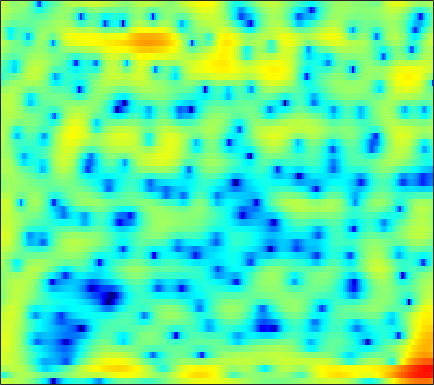

The table this chart was drawn from, first rows:
3.9529, 3.888, 3.7814, 3.6541, 3.5462, 3.3828, 3.1866, 3.0082, 2.7184, 2.3587, 1.9227, 1.543, 0.95673, 0.27029, -0.32066, -1.2332, -2.3265, -3.2712, -4.7521, -6.5304, -8.7269, -10.777, -14.43, -20.422
-5.488, -5.785, -4.51, -2.568, -1.222, 0.2331, 1.311, 1.901, 2.44, 2.728, 2.804, 2.739, 2.511, 2.141, 1.788, 1.229, 0.5975, 0.09495, -0.5852, -1.23, -1.792, -2.147, -2.477, -2.631
2.607, 2.49, 2.585, 2.847, 3.091, 3.378, 3.558, 3.589, 3.47, 3.153, 2.631, 2.101, 1.204, 0.08525, -0.9067, -2.438, -4.213, -5.696, -7.746, -9.605, -10.72, -10.82, -10.16, -9.116
5.186, 5.077, 4.902, 4.684, 4.477, 4.14, 3.708, 3.313, 2.673, 1.894, 0.9553, 0.1403, -1.107, -2.546, -3.756, -5.557, -7.508, -9.023, -10.95, -12.48, -13.26, -13.37, -13.19, -13.01
5.109, 5.086, 4.962, 4.735, 4.492, 4.07, 3.537, 3.062, 2.337, 1.503, 0.5686, -0.1947, -1.278, -2.42, -3.303, -4.492, -5.671, -6.527, -7.619, -8.638, -9.565, -10.21, -11.02, -11.8
5.321, 5.374, 5.309, 5.088, 4.821, 4.329, 3.686, 3.107, 2.211, 1.171, 0.007612, -0.9387, -2.27, -3.658, -4.702, -6.051, -7.297, -8.13, -9.117, -9.965, -10.74, -11.33, -12.16, -13.03
5.748, 5.844, 5.807, 5.578, 5.281, 4.714, 3.938, 3.215, 2.045, 0.625, -1.078, -2.573, -4.903, -7.708, -10.19, -13.97, -17.34, -17.94, -16.5, -14.91, -13.93, -13.6, -13.61, -14.05
5.435, 5.587, 5.619, 5.46, 5.208, 4.693, 3.966, 3.276, 2.16, 0.8113, -0.7911, -2.165, -4.222, -6.511, -8.31, -10.56, -12.1, -12.57, -12.55, -12.27, -12.05, -11.98, -12.07, -12.42
4.589, 4.848, 5.028, 5.006, 4.857, 4.49, 3.929, 3.385, 2.506, 1.464, 0.2869, -0.6648, -1.987, -3.321, -4.293, -5.508, -6.582, -7.281, -8.097, -8.831, -9.54, -10.06, -10.76, -11.52
4.012, 4.444, 4.821, 4.972, 4.935, 4.689, 4.22, 3.727, 2.879, 1.833, 0.6082, -0.4106, -1.852, -3.321, -4.383, -5.677, -6.758, -7.409, -8.116, -8.738, -9.434, -10.07, -11.11, -12.38
3.635, 4.266, 4.873, 5.215, 5.299, 5.177, 4.772, 4.274, 3.341, 2.073, 0.4272, -1.098, -3.608, -6.815, -9.768, -13.96, -14.97, -13.36, -11.27, -9.994, -9.459, -9.492, -10.02, -11.09
2.22, 3.057, 3.925, 4.515, 4.771, 4.862, 4.669, 4.333, 3.628, 2.608, 1.259, 0.01483, -1.95, -4.199, -5.938, -7.841, -8.543, -8.294, -7.613, -7.064, -6.761, -6.718, -6.899, -7.321
0.1136, 1.146, 2.247, 3.053, 3.475, 3.807, 3.896, 3.809, 3.501, 2.981, 2.285, 1.669, 0.7554, -0.2055, -0.914, -1.788, -2.553, -3.04, -3.582, -4.073, -4.556, -4.908, -5.38, -5.842
-0.4558, 0.4779, 1.514, 2.319, 2.78, 3.218, 3.464, 3.525, 3.45, 3.217, 2.838, 2.467, 1.87, 1.173, 0.6026, -0.215, -1.097, -1.8, -2.758, -3.733, -4.718, -5.446, -6.345, -7.101
0.06692, 0.7647, 1.583, 2.258, 2.673, 3.097, 3.372, 3.487, 3.517, 3.414, 3.176, 2.907, 2.426, 1.796, 1.221, 0.3113, -0.7722, -1.724, -3.197, -4.884, -6.814, -8.394, -10.54, -12.37
0.1069, 0.756, 1.494, 2.087, 2.44, 2.799, 3.046, 3.175, 3.279, 3.299, 3.222, 3.092, 2.806, 2.354, 1.886, 1.065, -0.009578, -1.009, -2.683, -4.827, -7.574, -10.25, -15.12, -22.75
-0.2275, 0.5046, 1.145, 1.478, 1.568, 1.565, 1.541, 1.573, 1.746, 2.042, 2.404, 2.649, 2.864, 2.909, 2.801, 2.438, 1.816, 1.182, 0.09015, -1.295, -2.916, -4.252, -6.097, -7.838
0.7489, 1.049, 0.9766, 0.3334, -0.5501, -2.284, -4.45, -5.692, -5.204, -2.955, -0.7261, 0.5888, 1.873, 2.705, 3.091, 3.321, 3.26, 3.065, 2.635, 2.013, 1.24, 0.586, -0.3711, -1.411
1.785, 1.594, 0.9913, -0.09509, -1.285, -3.472, -6.263, -7.987, -7.546, -4.999, -2.65, -1.299, 0.02673, 0.9262, 1.378, 1.768, 1.964, 1.99, 1.925, 1.779, 1.542, 1.324, 0.997, 0.6237
2.696, 2.518, 2.099, 1.495, 0.9356, 0.1185, -0.6485, -1.117, -1.509, -1.634, -1.594, -1.519, -1.402, -1.296, -1.245, -1.212, -1.169, -1.139, -1.1, -1.006, -0.8498, -0.6984, -0.4597, -0.1985
3.997, 3.95, 3.721, 3.307, 2.884, 2.199, 1.389, 0.7126, -0.2501, -1.262, -2.29, -3.03, -3.928, -4.654, -5.054, -5.449, -5.769, -5.924, -6.024, -5.895, -5.351, -4.688, -3.593, -2.419
5.114, 5.165, 5.016, 4.62, 4.164, 3.334, 2.225, 1.207, -0.466, -2.565, -5.159, -7.444, -10.65, -12.71, -12.74, -12, -11.91, -12.55, -14.54, -17.93, -17, -13.03, -8.658, -5.542
5.415, 5.505, 5.4, 5.042, 4.603, 3.768, 2.635, 1.56, -0.2321, -2.517, -5.457, -8.198, -12.45, -15.08, -14.27, -12.5, -11.54, -11.54, -12.07, -12.59, -11.84, -10.29, -7.874, -5.65
4.893, 4.998, 4.954, 4.698, 4.361, 3.732, 2.894, 2.128, 0.9542, -0.3792, -1.794, -2.843, -4.099, -5.061, -5.531, -5.925, -6.137, -6.218, -6.308, -6.242, -6.03, -5.753, -5.267, -4.744
4.175, 4.317, 4.342, 4.18, 3.941, 3.488, 2.896, 2.385, 1.651, 0.888, 0.1429, -0.3987, -1.046, -1.619, -1.989, -2.42, -2.838, -3.108, -3.486, -3.86, -4.239, -4.539, -4.955, -5.424
3.851, 4.064, 4.137, 3.975, 3.717, 3.206, 2.567, 2.054, 1.382, 0.8214, 0.4115, 0.2036, 0.01519, -0.1387, -0.2854, -0.5205, -0.8787, -1.238, -1.825, -2.595, -3.513, -4.309, -5.497, -6.802
4.248, 4.569, 4.659, 4.365, 3.882, 2.888, 1.516, 0.2941, -1.312, -2.287, -2.117, -1.432, -0.3996, 0.4413, 0.8544, 1.074, 0.9703, 0.6366, -0.1073, -1.225, -2.742, -4.136, -6.306, -8.609
4.287, 4.716, 4.877, 4.551, 3.952, 2.607, 0.4253, -2.01, -7.33, -16.74, -8.703, -4.408, -1.132, 0.7461, 1.601, 2.174, 2.221, 1.958, 1.173, -0.08934, -1.952, -3.844, -7.361, -12.98
2.283, 2.76, 3.083, 3.044, 2.792, 2.161, 1.256, 0.4809, -0.4829, -1.018, -0.9162, -0.5074, 0.1829, 0.8193, 1.14, 1.366, 1.28, 1.049, 0.471, -0.3859, -1.519, -2.521, -3.998, -5.386
0.6573, 1.151, 1.602, 1.819, 1.85, 1.736, 1.501, 1.271, 0.9816, 0.7403, 0.5917, 0.5285, 0.4857, 0.447, 0.3957, 0.2715, 0.07038, -0.1447, -0.4811, -0.9007, -1.35, -1.7, -2.114, -2.436
0.3077, 0.8037, 1.281, 1.573, 1.672, 1.681, 1.567, 1.426, 1.18, 0.8999, 0.6009, 0.3746, 0.07928, -0.2347, -0.4621, -0.7971, -1.105, -1.337, -1.591, -1.761, -1.828, -1.805, -1.681, -1.478
0.9764, 1.432, 1.847, 2.055, 2.082, 1.964, 1.695, 1.424, 0.9787, 0.4932, -0.009305, -0.3806, -0.8774, -1.383, -1.797, -2.388, -3.038, -3.495, -4.01, -4.177, -3.899, -3.394, -2.509, -1.53
1.994, 2.395, 2.691, 2.7, 2.533, 2.07, 1.365, 0.7059, -0.2749, -1.264, -2.104, -2.595, -3.08, -3.487, -3.885, -4.656, -5.979, -7.402, -10.16, -12.98, -11.42, -8.37, -4.822, -2.186
2.162, 2.544, 2.722, 2.503, 2.079, 1.137, -0.2695, -1.69, -4.109, -7.135, -9.956, -10.45, -8.986, -7.353, -6.585, -6.233, -6.668, -7.454, -9.056, -10.27, -9.012, -6.761, -3.729, -1.206
1.542, 1.845, 1.862, 1.482, 0.9197, -0.181, -1.75, -3.297, -5.997, -9.55, -13.18, -13.58, -10.95, -8.542, -7.258, -6.215, -5.589, -5.333, -4.976, -4.476, -3.638, -2.799, -1.461, -0.001344
1.756, 1.748, 1.454, 0.8659, 0.2594, -0.7507, -1.906, -2.832, -4.021, -5.077, -5.8, -6.032, -6.013, -5.721, -5.516, -5.26, -5.143, -5.087, -4.963, -4.641, -3.99, -3.27, -2.029, -0.6482
2.899, 2.494, 1.728, 0.6821, -0.2493, -1.626, -2.968, -3.76, -4.42, -4.586, -4.466, -4.293, -4.108, -4.057, -4.186, -4.606, -5.431, -6.292, -7.863, -9.384, -9.466, -7.967, -5.194, -2.525
3.846, 3.218, 2.045, 0.3935, -1.276, -4.242, -8.449, -11.98, -11.86, -8.096, -5.438, -4.173, -3.142, -2.755, -2.775, -3.316, -4.442, -5.776, -8.485, -12.52, -14.36, -11.03, -6.488, -3.194
3.586, 3.185, 2.329, 1.041, -0.2451, -2.446, -5.004, -6.542, -6.717, -5.136, -3.433, -2.46, -1.61, -1.205, -1.167, -1.43, -1.97, -2.542, -3.334, -4.005, -4.252, -4.051, -3.419, -2.507
2.47, 2.679, 2.668, 2.347, 1.956, 1.307, 0.6603, 0.2643, -0.05784, -0.121, -0.04237, 0.03987, 0.1038, 0.09108, -0.0253, -0.2874, -0.6625, -1.051, -1.621, -2.298, -3.092, -3.765, -4.793, -5.799
1.665, 2.331, 2.851, 3.051, 3.03, 2.848, 2.535, 2.245, 1.834, 1.406, 0.9834, 0.6673, 0.2788, -0.0642, -0.3228, -0.604, -0.9287, -1.219, -1.71, -2.419, -3.465, -4.588, -6.778, -10.36
2.263, 2.773, 3.212, 3.407, 3.401, 3.21, 2.82, 2.407, 1.699, 0.8211, -0.1779, -0.9606, -1.934, -2.687, -2.955, -2.992, -2.791, -2.578, -2.436, -2.482, -2.769, -3.146, -3.819, -4.452
3.193, 3.429, 3.63, 3.668, 3.582, 3.278, 2.74, 2.162, 1.101, -0.3502, -2.316, -4.234, -7.519, -11.06, -11.48, -8.786, -6.017, -4.531, -3.149, -2.299, -1.822, -1.633, -1.526, -1.508
2.981, 3.136, 3.298, 3.357, 3.308, 3.09, 2.655, 2.156, 1.236, -0.06412, -1.85, -3.559, -6.412, -9.176, -9.448, -7.378, -5.014, -3.622, -2.306, -1.48, -1.024, -0.8529, -0.7653, -0.7968
0.8953, 1.247, 1.692, 2.053, 2.232, 2.347, 2.303, 2.156, 1.817, 1.32, 0.6864, 0.1719, -0.4782, -0.9147, -1.034, -0.954, -0.6655, -0.429, -0.2546, -0.2657, -0.4971, -0.816, -1.383, -1.979
-3.281, -2.137, -0.9304, -0.05561, 0.4295, 0.9024, 1.258, 1.487, 1.732, 1.944, 2.115, 2.197, 2.285, 2.342, 2.334, 2.309, 2.189, 1.986, 1.563, 0.8711, -0.1566, -1.202, -3.047, -5.367
-6.561, -4.743, -3.293, -2.546, -2.251, -2.01, -1.645, -1.175, -0.2896, 0.7305, 1.714, 2.363, 3.062, 3.545, 3.781, 3.918, 3.814, 3.57, 3.018, 2.124, 0.8211, -0.4927, -2.847, -6.256
-4.151, -3.98, -4.177, -5.1, -6.407, -9.002, -11.16, -9.791, -5.912, -2.694, -0.3532, 0.9829, 2.302, 3.224, 3.715, 4.072, 4.162, 4.071, 3.696, 3.062, 2.16, 1.337, 0.07563, -1.328
-1.919, -2.31, -3.174, -4.551, -6.012, -8.446, -10.12, -9.234, -6.277, -3.505, -1.353, -0.08421, 1.216, 2.175, 2.706, 3.146, 3.373, 3.403, 3.241, 2.903, 2.391, 1.938, 1.28, 0.5583
0.1783, -0.177, -0.7799, -1.498, -2.015, -2.607, -2.866, -2.787, -2.326, -1.665, -0.9129, -0.3371, 0.386, 1.003, 1.359, 1.791, 2.074, 2.148, 2.117, 1.897, 1.537, 1.177, 0.6247, 0.1454
2.471, 2.02, 1.355, 0.6892, 0.232, -0.2644, -0.6336, -0.8215, -0.9942, -1.097, -1.143, -1.129, -0.9805, -0.6338, -0.2449, 0.3586, 0.8536, 1.109, 1.221, 0.9925, 0.4318, -0.2092, -1.258, -2.18
4.397, 3.494, 2.206, 1.022, 0.299, -0.3027, -0.6223, -0.8155, -1.236, -1.948, -3.105, -4.224, -5.492, -5.144, -3.737, -1.722, -0.065, 0.8203, 1.376, 1.301, 0.4748, -0.7103, -3.423, -8.683
3.549, 1.731, -1.431, -5.47, -7.995, -7.362, -4.963, -3.773, -3.144, -3.635, -5.333, -7.688, -12.93, -12.62, -7.823, -3.547, -0.9013, 0.3416, 1.349, 1.708, 1.479, 0.9726, -0.0121, -1.141
1.839, 0.1068, -2.835, -6.325, -8.338, -7.933, -5.935, -4.718, -3.758, -3.471, -3.596, -3.849, -4.012, -3.69, -3.067, -2.069, -1.047, -0.3925, 0.3237, 0.781, 1.047, 1.134, 1.21, 1.31
2.194, 1.342, 0.1699, -0.8919, -1.486, -1.945, -2.071, -2.043, -1.972, -1.921, -1.946, -1.977, -1.989, -1.935, -1.86, -1.647, -1.367, -1.107, -0.7811, -0.4341, -0.08156, 0.1823, 0.5034, 0.8669
3, 2.557, 1.946, 1.353, 0.9564, 0.5122, 0.1721, -0.0389, -0.2829, -0.509, -0.7681, -0.9754, -1.316, -1.704, -2.02, -2.377, -2.644, -2.736, -2.679, -2.382, -1.927, -1.506, -0.9162, -0.3552
3.747, 3.427, 2.929, 2.409, 2.03, 1.588, 1.242, 1.039, 0.8086, 0.5401, 0.1906, -0.1916, -0.8958, -1.866, -2.758, -4.229, -5.776, -6.718, -6.975, -6.153, -4.854, -3.906, -2.776, -1.871
4.427, 4.018, 3.263, 2.365, 1.697, 1.009, 0.732, 0.8079, 1.103, 1.37, 1.404, 1.183, 0.5062, -0.7384, -2.158, -4.993, -9.813, -16.96, -21, -10.82, -6.976, -5.38, -4.129, -3.325
